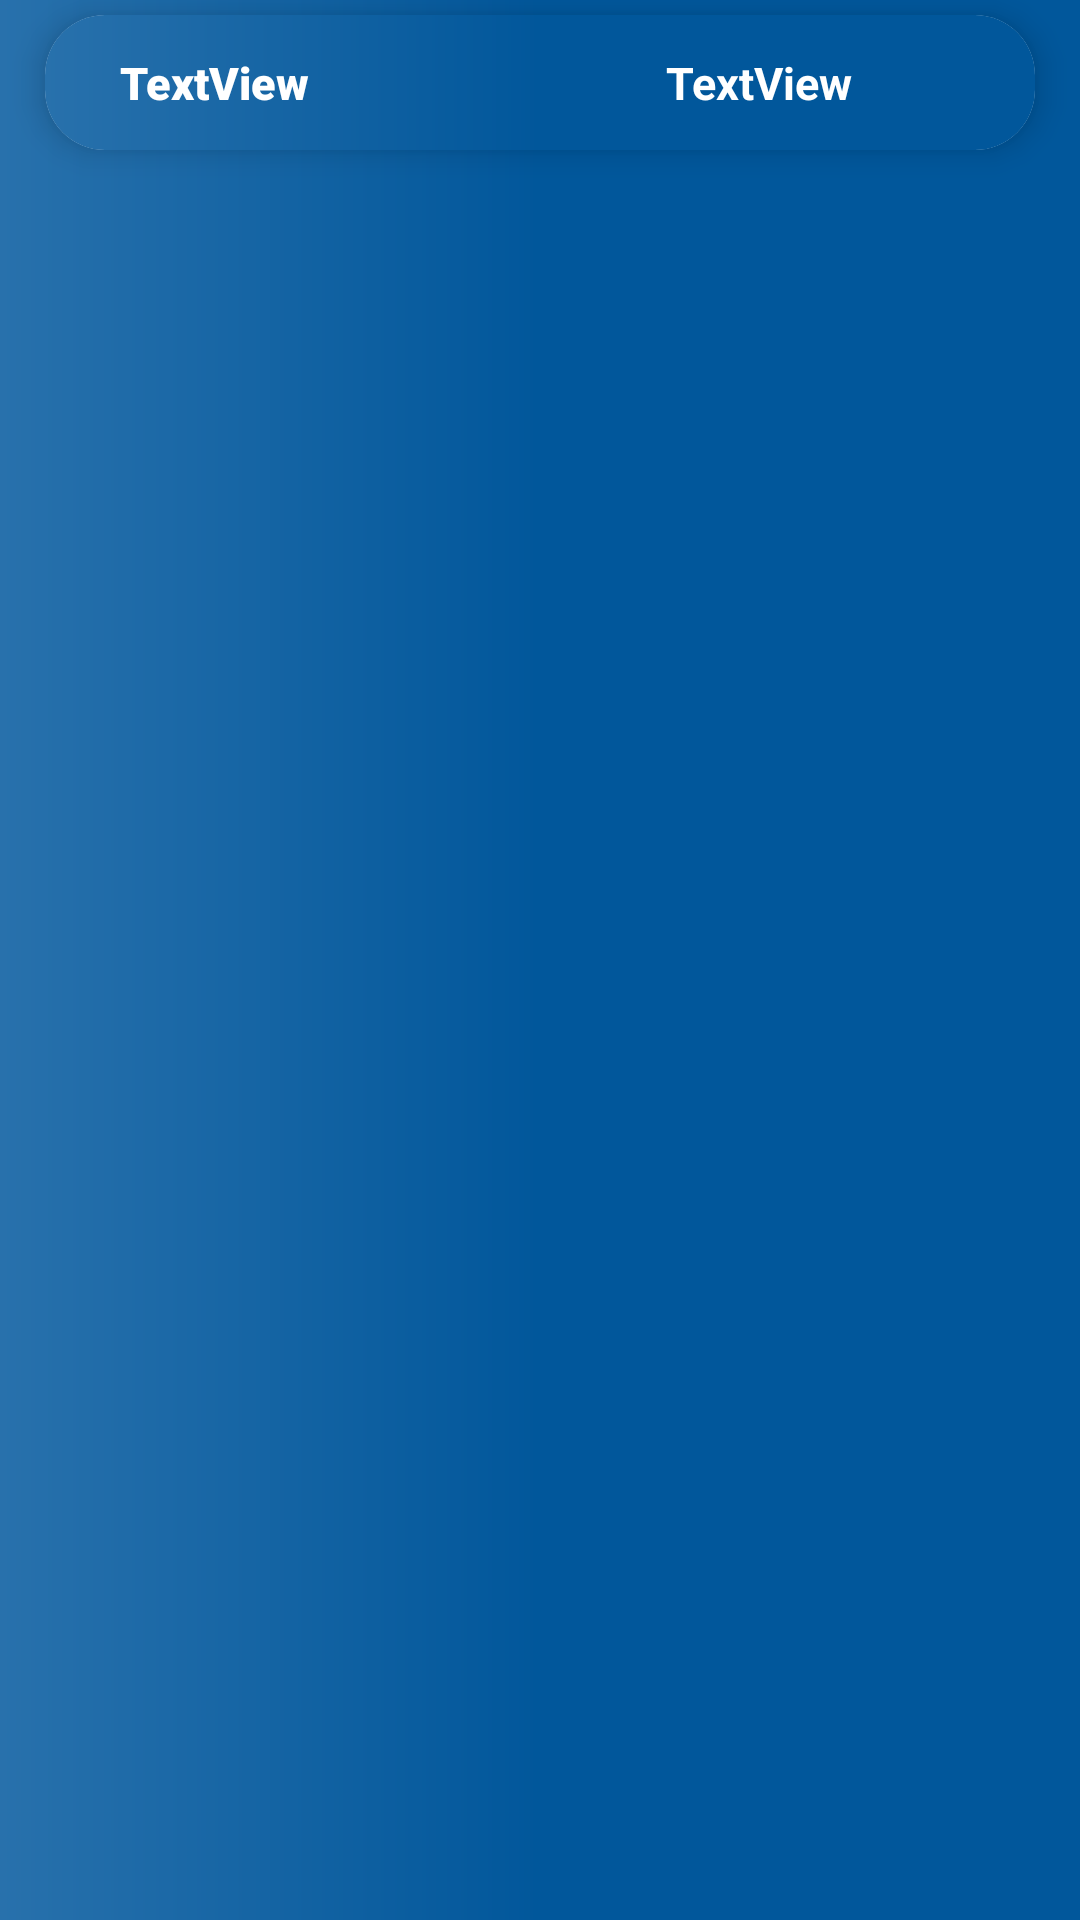

Layout XML and referenced resources for this Android screen:
<!-- AndroidManifest.xml: application theme Theme.LeaveManagerApp -->
<!-- res/layout/classteacher_list.xml -->
<?xml version="1.0" encoding="utf-8"?>
<LinearLayout xmlns:android="http://schemas.android.com/apk/res/android"
    xmlns:app="http://schemas.android.com/apk/res-auto"
    android:layout_width="match_parent"
    android:orientation="vertical"
    android:background="@drawable/gradientcolor1"
    android:layout_height="match_parent">

    <androidx.cardview.widget.CardView
        android:layout_width="match_parent"
        android:layout_height="45dp"
        app:cardElevation="6dp"
        android:layout_marginLeft="15dp"
        android:layout_marginRight="15dp"
        android:layout_marginTop="5dp"
        android:layout_marginBottom="5dp"

        app:cardCornerRadius="20dp"
        >


        <LinearLayout
            android:layout_width="match_parent"
            android:gravity="center"
            android:background="@drawable/gradientcolor1"
            android:layout_height="match_parent"
            android:orientation="horizontal">



            <TextView
                android:id="@+id/clsName"
                android:layout_width="wrap_content"
                android:layout_height="wrap_content"
                android:layout_weight="1"
                android:textSize="15sp"
                android:textStyle="bold"
                android:padding="5dp"
                android:fontFamily="sans-serif-black"
                android:textColor="@color/white"
                android:layout_marginLeft="20dp"

                android:text="TextView" />

            <TextView
                android:id="@+id/staffname"
                android:layout_width="wrap_content"
                android:layout_height="wrap_content"
                android:padding="5dp"
                android:gravity="center"
                android:text="TextView"
                android:layout_marginRight="20dp"
                android:layout_weight="1"
                android:textSize="15sp"
                android:textStyle="bold"
                android:textColor="@color/white"
                />



        </LinearLayout>
    </androidx.cardview.widget.CardView>
</LinearLayout>
<!-- resources referenced by this layout -->
<resources>
  <color name="white">#FFFFFFFF</color>
  <!-- drawable gradientcolor1 (drawable) -->
  <?xml version = "1.0" encoding = "utf-8" ?>
  <shape
      android:shape = "rectangle"
      xmlns:android = "http://schemas.android.com/apk/res/android" >
  
      <gradient
          android:startColor = "#01579B"
          android:centerColor = "#01579B"
          android:endColor = "#2871AC"
          android:angle = "180"
          android:type = "linear" />
  </shape>
  <style name="Theme.LeaveManagerApp" parent="Theme.MaterialComponents.DayNight.DarkActionBar">
          
          <item name="colorPrimary">@color/blue</item>
          <item name="colorPrimaryVariant">@color/blue</item>
          <item name="colorOnPrimary">@color/white</item>
          
          <item name="colorSecondary">@color/teal_200</item>
          <item name="colorSecondaryVariant">@color/teal_700</item>
          <item name="colorOnSecondary">@color/black</item>
          
          <item name="android:statusBarColor" tools:targetApi="l">?attr/colorPrimaryVariant</item>
          
  
          <item name="android:windowAnimationStyle">@style/ActivityAnim</item>
  
      </style>
  <color name="blue">#001A64</color>
  <color name="teal_200">#FF03DAC5</color>
  <color name="teal_700">#FF018786</color>
  <color name="black">#FF000000</color>
  <style name="ActivityAnim" parent="@android:style/Animation.Activity">
  
          <item name="android:activityOpenEnterAnimation">@anim/side_in</item>
          <item name="android:activityCloseEnterAnimation">@anim/side_in</item>
          <item name="android:activityOpenExitAnimation">@anim/side_out</item>
          <item name="android:activityCloseExitAnimation">@anim/side_out</item>
  
      </style>
</resources>
